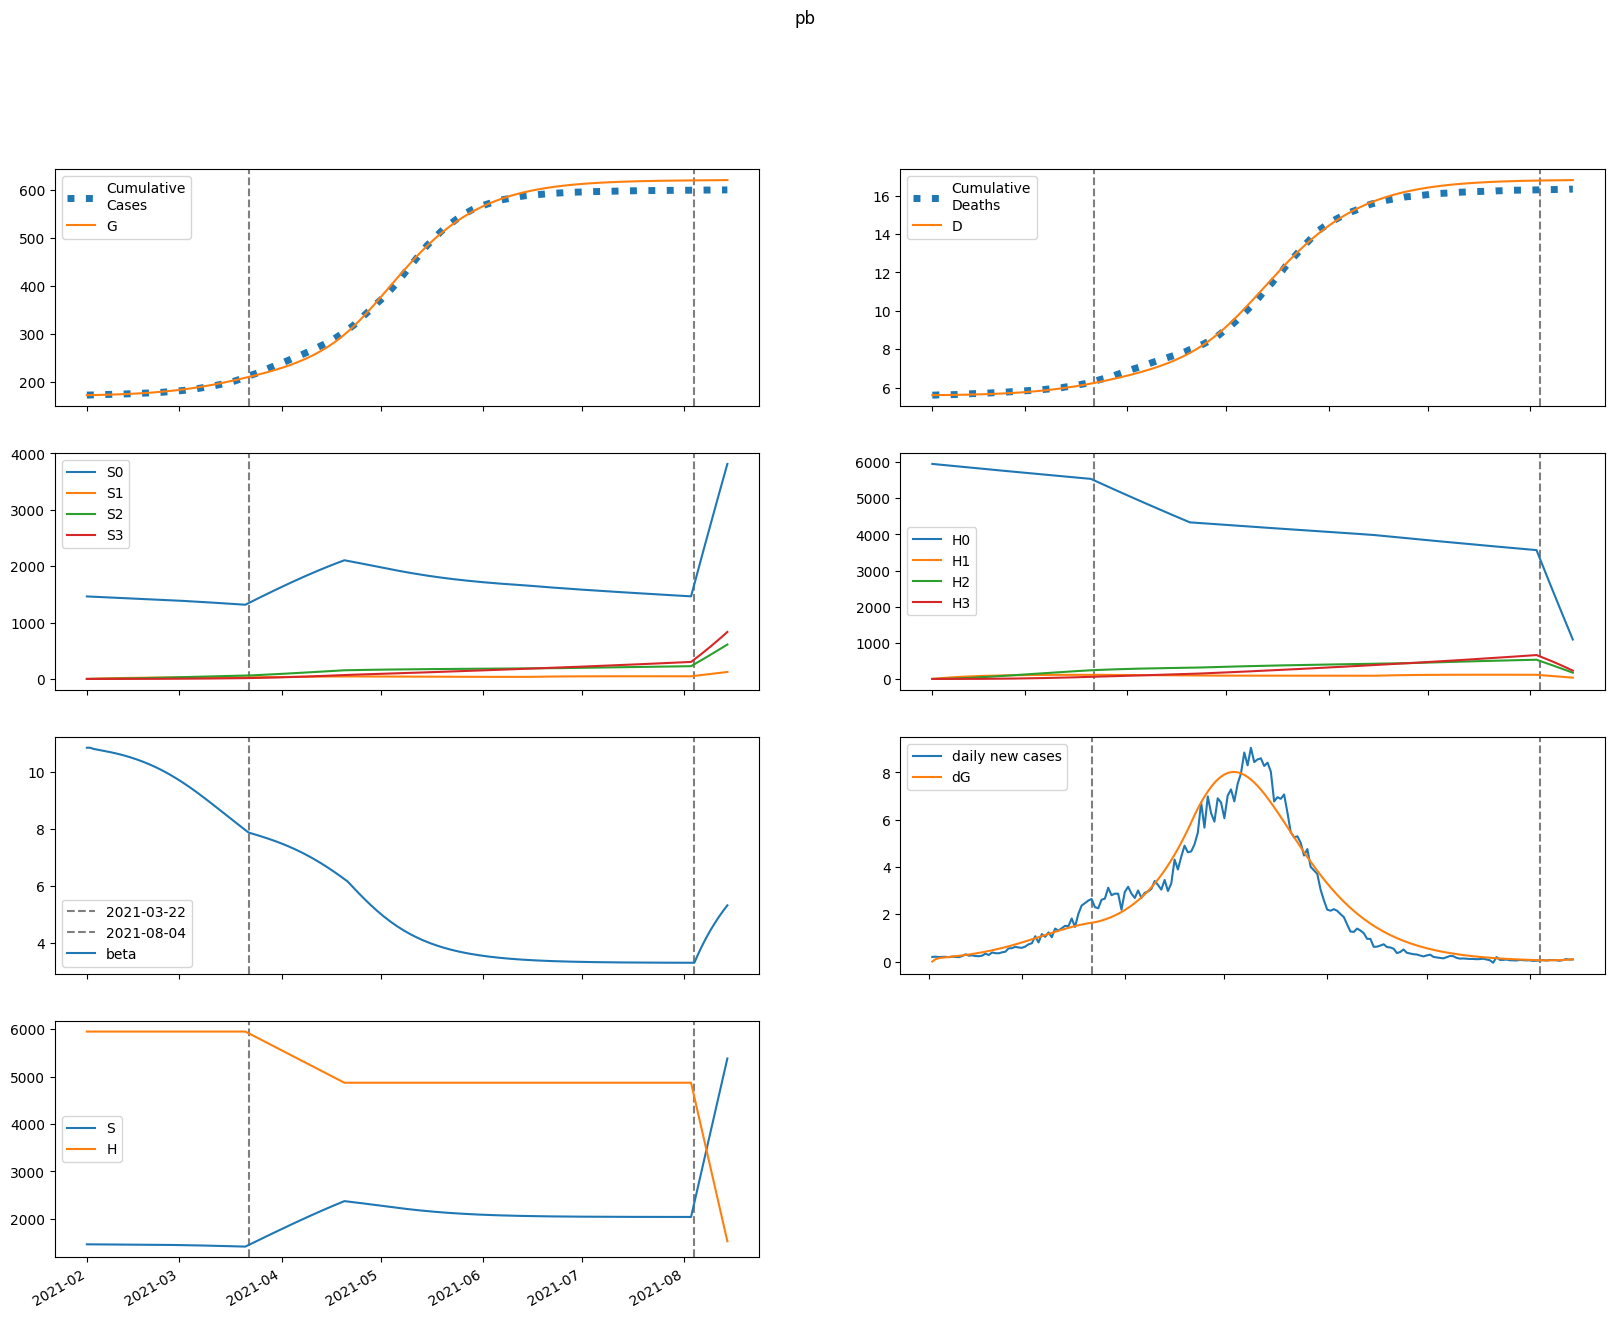

The file beside this chart, header and first rows:
series, 2021-02-01, 2021-02-02, 2021-02-03, 2021-02-04, 2021-02-05, 2021-02-06, 2021-02-07, 2021-02-08, 2021-02-09, 2021-02-10, 2021-02-11, 2021-02-12, 2021-02-13, 2021-02-14, 2021-02-15, 2021-02-16, 2021-02-17, 2021-02-18, 2021-02-19, 2021-02-20, 2021-02-21, 2021-02-22, 2021-02-23
S, 1464021, 1463559, 1463266, 1463015, 1462763, 1462499, 1462217, 1461914, 1461589, 1461241, 1460867, 1460466, 1460037, 1459578, 1459087, 1458563, 1458004, 1457408, 1456774, 1456100, 1455383, 1454624, 1453819
E, 0.0, 462.1, 640.4, 734, 804.1, 870, 937.6, 1009, 1085, 1166, 1252, 1344, 1441, 1545, 1654, 1770, 1892, 2021, 2157, 2299, 2448, 2604, 2766
I, 718.8, 441.8, 373, 369.9, 388.5, 415.3, 446.2, 480.1, 516.6, 555.7, 597.5, 642.1, 689.6, 740.3, 794.1, 851.2, 911.8, 975.8, 1043, 1115, 1190, 1269, 1351
A, 89.23, 71.48, 69.86, 73.41, 78.81, 85.05, 91.84, 99.12, 106.9, 115.2, 124.1, 133.5, 143.6, 154.3, 165.7, 177.8, 190.7, 204.3, 218.8, 234, 250.1, 267.1, 284.9
IH, 0.0, 136.7, 200.1, 240.9, 275, 307.5, 340.2, 373.9, 408.9, 445.6, 484.3, 525, 568.1, 613.8, 662.2, 713.6, 768.1, 825.9, 887.2, 952.2, 1021, 1094, 1170
IN, 140.3, 252.9, 289.2, 304.9, 316.9, 330.2, 346, 364.8, 386.5, 411, 438.3, 468.4, 501.3, 536.9, 575.4, 616.8, 661.2, 708.6, 759.2, 813, 870.1, 930.5, 994.5
D, 5615, 5615, 5616, 5618, 5619, 5622, 5624, 5626, 5629, 5632, 5636, 5640, 5644, 5648, 5653, 5658, 5663, 5669, 5675, 5682, 5689, 5697, 5705
R, 0.0, 45.44, 129.1, 228.7, 337.9, 455.4, 581.4, 716.5, 861.6, 1018, 1185, 1366, 1560, 1768, 1993, 2234, 2493, 2771, 3069, 3389, 3732, 4100, 4493
G, 173276, 173276, 173377, 173518, 173679, 173856, 174047, 174252, 174474, 174712, 174968, 175243, 175538, 175854, 176193, 176556, 176945, 177360, 177804, 178277, 178782, 179319, 179891
H, 5949363, 5949363, 5949363, 5949363, 5949363, 5949363, 5949363, 5949363, 5949363, 5949363, 5949363, 5949363, 5949363, 5949363, 5949363, 5949363, 5949363, 5949363, 5949363, 5949363, 5949363, 5949363, 5949363
S0, 1464021, 1461363, 1458880, 1456441, 1454006, 1451563, 1449106, 1446632, 1444141, 1441630, 1439098, 1436545, 1433967, 1431364, 1428735, 1426077, 1423389, 1420669, 1417917, 1415130, 1412306, 1409445, 1406545
E0, 0.0, 462.1, 640, 732.9, 802.3, 867.1, 933.4, 1003, 1078, 1157, 1241, 1331, 1426, 1526, 1633, 1746, 1865, 1990, 2121, 2259, 2404, 2554, 2711
I0, 718.8, 441.8, 373, 369.8, 388.2, 414.7, 445.2, 478.6, 514.4, 552.8, 593.7, 637.4, 683.9, 733.3, 785.8, 841.4, 900.4, 962.7, 1029, 1098, 1171, 1247, 1327
A0, 89.23, 71.48, 69.86, 73.4, 78.77, 84.97, 91.7, 98.89, 106.6, 114.7, 123.4, 132.7, 142.6, 153.1, 164.2, 176.1, 188.6, 201.9, 216, 230.8, 246.5, 263, 280.3
IH0, 0.0, 136.7, 200.1, 240.9, 275, 307.4, 340, 373.6, 408.4, 444.7, 482.9, 523.2, 565.7, 610.6, 658.2, 708.6, 762, 818.6, 878.5, 941.9, 1009, 1080, 1155
IN0, 140.3, 252.9, 289.2, 304.9, 316.9, 330.1, 345.9, 364.5, 385.9, 410.2, 437.1, 466.7, 498.9, 533.9, 571.6, 612.2, 655.5, 701.9, 751.2, 803.7, 859.3, 918.2, 980.3
D0, 5615, 5615, 5616, 5618, 5619, 5622, 5624, 5626, 5629, 5632, 5636, 5639, 5643, 5648, 5652, 5657, 5663, 5669, 5675, 5682, 5689, 5697, 5705
R0, 0.0, 45.44, 129.1, 228.7, 337.9, 455.4, 581.3, 716.4, 861.3, 1017, 1184, 1364, 1557, 1765, 1988, 2227, 2485, 2760, 3056, 3373, 3712, 4074, 4462
G0, 173276, 173276, 173377, 173518, 173679, 173855, 174045, 174250, 174470, 174707, 174961, 175233, 175525, 175838, 176173, 176532, 176915, 177324, 177761, 178227, 178723, 179250, 179811
H0, 5949363, 5940439, 5931528, 5922631, 5913747, 5904876, 5896019, 5887175, 5878344, 5869527, 5860722, 5851931, 5843153, 5834389, 5825637, 5816899, 5808173, 5799461, 5790762, 5782076, 5773402, 5764742, 5756095
S1, 0.0, 2195, 4230, 6115, 7861, 9479, 10977, 12364, 13648, 14836, 15935, 16950, 17889, 18756, 19557, 20296, 20977, 21605, 22183, 22715, 23204, 23652, 24063
E1, 0.0, 0.0, 0.4386, 1.058, 1.847, 2.812, 3.949, 5.249, 6.706, 8.312, 10.07, 11.96, 14.01, 16.2, 18.53, 21.02, 23.65, 26.44, 29.38, 32.48, 35.73, 39.14, 42.69
I1, 0.0, 0.0, 0.0, 0.09626, 0.2913, 0.5845, 0.9765, 1.467, 2.054, 2.734, 3.505, 4.364, 5.309, 6.338, 7.451, 8.648, 9.929, 11.3, 12.75, 14.29, 15.91, 17.62, 19.42
A1, 0.0, 0.0, 0.0, 0.01195, 0.03839, 0.08108, 0.1416, 0.221, 0.3201, 0.4391, 0.5783, 0.7375, 0.9168, 1.116, 1.335, 1.575, 1.834, 2.114, 2.414, 2.735, 3.076, 3.438, 3.821
IH1, 0.0, 0.0, 0.0, 0.0, 0.0183, 0.07094, 0.1714, 0.3313, 0.5604, 0.8666, 1.256, 1.734, 2.303, 2.966, 3.725, 4.581, 5.536, 6.591, 7.747, 9.006, 10.37, 11.83, 13.4
IN1, 0.0, 0.0, 0.0, 0.0, 0.01879, 0.07194, 0.1718, 0.3285, 0.55, 0.8423, 1.21, 1.655, 2.18, 2.786, 3.473, 4.242, 5.092, 6.025, 7.04, 8.138, 9.32, 10.59, 11.94
D1, 0.0, 0.0, 0.0, 0.0, 0.0, 0.0001397, 0.0006811, 0.001989, 0.004518, 0.008795, 0.01541, 0.025, 0.03823, 0.0558, 0.07843, 0.1069, 0.1418, 0.1841, 0.2344, 0.2935, 0.3622, 0.4414, 0.5317
R1, 0.0, 0.0, 0.0, 0.0, 0.002376, 0.01633, 0.05679, 0.1433, 0.2995, 0.5517, 0.9291, 1.462, 2.183, 3.125, 4.32, 5.803, 7.608, 9.768, 12.32, 15.3, 18.73, 22.66, 27.13
G1, 0.0, 0.0, 0.0, 0.09626, 0.3284, 0.7339, 1.351, 2.218, 3.37, 4.842, 6.666, 8.876, 11.5, 14.58, 18.13, 22.2, 26.81, 32, 37.81, 44.26, 51.39, 59.23, 67.82
H1, 0.0, 8924, 17197, 24866, 31974, 38561, 44664, 50317, 55554, 60403, 64893, 69049, 72895, 76453, 79744, 82786, 85598, 88196, 90596, 92811, 94854, 96739, 98476
S2, 0.0, 0.0, 156.8, 457, 888.2, 1439, 2099, 2858, 3706, 4636, 5640, 6710, 7840, 9023, 10254, 11527, 12838, 14181, 15552, 16949, 18366, 19800, 21249
E2, 0.0, 0.0, 0.0, 0.009436, 0.03458, 0.08223, 0.1592, 0.2721, 0.4276, 0.632, 0.8922, 1.215, 1.607, 2.077, 2.631, 3.277, 4.023, 4.878, 5.849, 6.945, 8.173, 9.542, 11.06
I2, 0.0, 0.0, 0.0, 0.0, 0.002071, 0.008864, 0.0235, 0.04939, 0.09009, 0.1492, 0.2305, 0.3375, 0.4741, 0.6442, 0.8518, 1.101, 1.396, 1.741, 2.141, 2.6, 3.123, 3.713, 4.377
A2, 0.0, 0.0, 0.0, 0.0, 0.0002571, 0.001148, 0.00316, 0.00687, 0.01292, 0.022, 0.03485, 0.05223, 0.07494, 0.1038, 0.1398, 0.1836, 0.2364, 0.299, 0.3725, 0.4578, 0.556, 0.6681, 0.7952
IH2, 0.0, 0.0, 0.0, 0.0, 0.0, 0.0003938, 0.00202, 0.006184, 0.01464, 0.02957, 0.0535, 0.08927, 0.14, 0.2091, 0.3001, 0.417, 0.5636, 0.7442, 0.9634, 1.226, 1.536, 1.898, 2.319
IN2, 0.0, 0.0, 0.0, 0.0, 0.0, 0.0004043, 0.002055, 0.006235, 0.01464, 0.02934, 0.05267, 0.08726, 0.1359, 0.2016, 0.2876, 0.3971, 0.5336, 0.7007, 0.9022, 1.142, 1.424, 1.752, 2.131
D2, 0.0, 0.0, 0.0, 0.0, 0.0, 0.0, 3.005393312005195e-06, 1.8420706093290275e-05, 6.561472190509438e-05, 0.0001774, 0.0004031, 0.0008113, 0.001493, 0.002561, 0.004157, 0.006448, 0.00963, 0.01393, 0.01961, 0.02696, 0.03632, 0.04803, 0.06252
R2, 0.0, 0.0, 0.0, 0.0, 0.0, 5.112665559280435e-05, 0.0004155, 0.001738, 0.005218, 0.01277, 0.02716, 0.05212, 0.09248, 0.1542, 0.2445, 0.3719, 0.5464, 0.7792, 1.083, 1.473, 1.964, 2.575, 3.325
G2, 0.0, 0.0, 0.0, 0.0, 0.002071, 0.009662, 0.02771, 0.06266, 0.1224, 0.2162, 0.355, 0.5508, 0.8175, 1.17, 1.626, 2.204, 2.923, 3.806, 4.877, 6.16, 7.685, 9.479, 11.57
H2, 0.0, 0.0, 637.4, 1858, 3612, 5853, 8538, 11626, 15082, 18871, 22961, 27322, 31929, 36756, 41779, 46978, 52332, 57823, 63434, 69150, 74956, 80839, 86787
S3, 0.0, 0.0, 0.0, 1.866, 7.306, 17.88, 35.01, 59.99, 94, 138.1, 193.3, 260.4, 340.3, 433.6, 541, 663, 800.2, 952.9, 1122, 1307, 1508, 1727, 1962
E3, 0.0, 0.0, 0.0, 0.0, 6.411691513255787e-05, 0.0003124, 0.0009258, 0.002148, 0.004288, 0.007723, 0.0129, 0.02035, 0.03068, 0.04459, 0.06286, 0.0864, 0.1162, 0.1533, 0.199, 0.2545, 0.3213, 0.4009, 0.4949
I3, 0.0, 0.0, 0.0, 0.0, 0.0, 1.4073653355943418e-05, 7.721615330331984e-05, 0.0002507, 0.0006256, 0.001326, 0.00251, 0.004375, 0.007156, 0.01113, 0.01663, 0.02402, 0.03373, 0.04623, 0.06207, 0.08183, 0.1062, 0.1358, 0.1715
A3, 0.0, 0.0, 0.0, 0.0, 0.0, 1.7469792584844329e-06, 9.91066920173625e-06, 3.3165908227923e-05, 8.510485784633004e-05, 0.000185, 0.0003586, 0.0006388, 0.001066, 0.00169, 0.002569, 0.003771, 0.005375, 0.007472, 0.01016, 0.01356, 0.0178, 0.02302, 0.02936
IH3, 0.0, 0.0, 0.0, 0.0, 0.0, 0.0, 2.6759052758992e-06, 1.6954968315329087e-05, 6.206882294685804e-05, 0.0001717, 0.000398, 0.0008154, 0.001524, 0.002656, 0.004373, 0.006877, 0.01041, 0.01526, 0.02175, 0.03028, 0.04129, 0.05526, 0.07277
IN3, 0.0, 0.0, 0.0, 0.0, 0.0, 0.0, 2.7469774220431417e-06, 1.727616679632859e-05, 6.279557520293141e-05, 0.0001725, 0.0003972, 0.0008088, 0.001503, 0.002603, 0.004262, 0.006666, 0.01004, 0.01464, 0.02077, 0.02879, 0.03908, 0.05209, 0.06831
D3, 0.0, 0.0, 0.0, 0.0, 0.0, 0.0, 0.0, 2.042203444678867e-08, 1.4981934536748522e-07, 6.235175931002689e-07, 1.9338260638284353e-06, 4.9709724936359875e-06, 1.119362771185806e-05, 2.282812873754673e-05, 4.309587102199371e-05, 7.646864077350408e-05, 0.000129, 0.0002084, 0.0003248, 0.0004908, 0.000722, 0.001037, 0.001459
R3, 0.0, 0.0, 0.0, 0.0, 0.0, 0.0, 3.474122064139159e-07, 3.2426704306428794e-06, 1.5669707362409954e-05, 5.3853418051049454e-05, 0.0001492, 0.0003558, 0.0007589, 0.001485, 0.002714, 0.004691, 0.007739, 0.01228, 0.01883, 0.02806, 0.04076, 0.05791, 0.08066
G3, 0.0, 0.0, 0.0, 0.0, 0.0, 1.4073653355943418e-05, 8.263903600126219e-05, 0.0002859, 0.0007574, 0.001699, 0.003394, 0.006225, 0.01069, 0.01743, 0.02721, 0.04101, 0.05997, 0.08548, 0.1191, 0.1628, 0.2187, 0.2892, 0.3772
H3, 0.0, 0.0, 0.0, 7.588, 29.71, 72.71, 142.4, 244, 382.4, 562, 786.6, 1060, 1385, 1765, 2203, 2700, 3260, 3883, 4571, 5326, 6149, 7042, 8004
beta, 10.84, 10.84, 10.8, 10.77, 10.75, 10.73, 10.71, 10.68, 10.66, 10.63, 10.6, 10.57, 10.54, 10.51, 10.47, 10.43, 10.39, 10.35, 10.3, 10.25, 10.2, 10.15, 10.09
